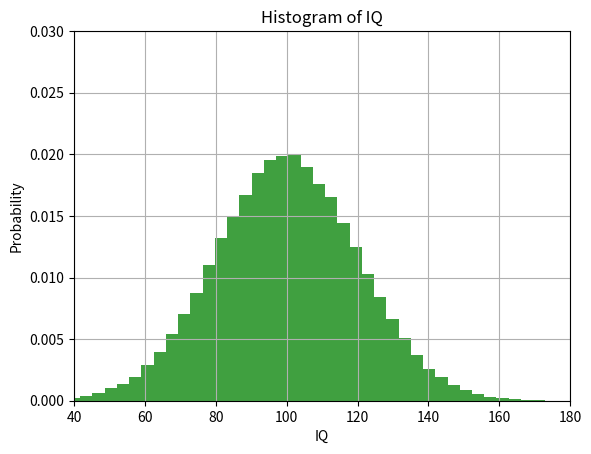

Recreate this plot in Python.
import matplotlib.pyplot as plt
import numpy as np

# 随机生成满足mu为100,、sigma为20的正态分布的10万个智商数据
mu, sigma = 100, 20
x = mu + sigma * np.random.randn(100000)

# 绘制直方图
# 因matplotlib版本问题，下面两行代码只有一个能用
# plt.hist(x, 50, normed=1, facecolor='g', alpha=0.75)
plt.hist(x, 50, density=True, facecolor='g', alpha=0.75)

# 绘制坐标等信息
plt.xlabel('IQ')
plt.ylabel('Probability')
plt.title('Histogram of IQ')

# 设置坐标和网格
plt.axis([40, 180, 0, 0.03])
plt.grid(True)
plt.show()
